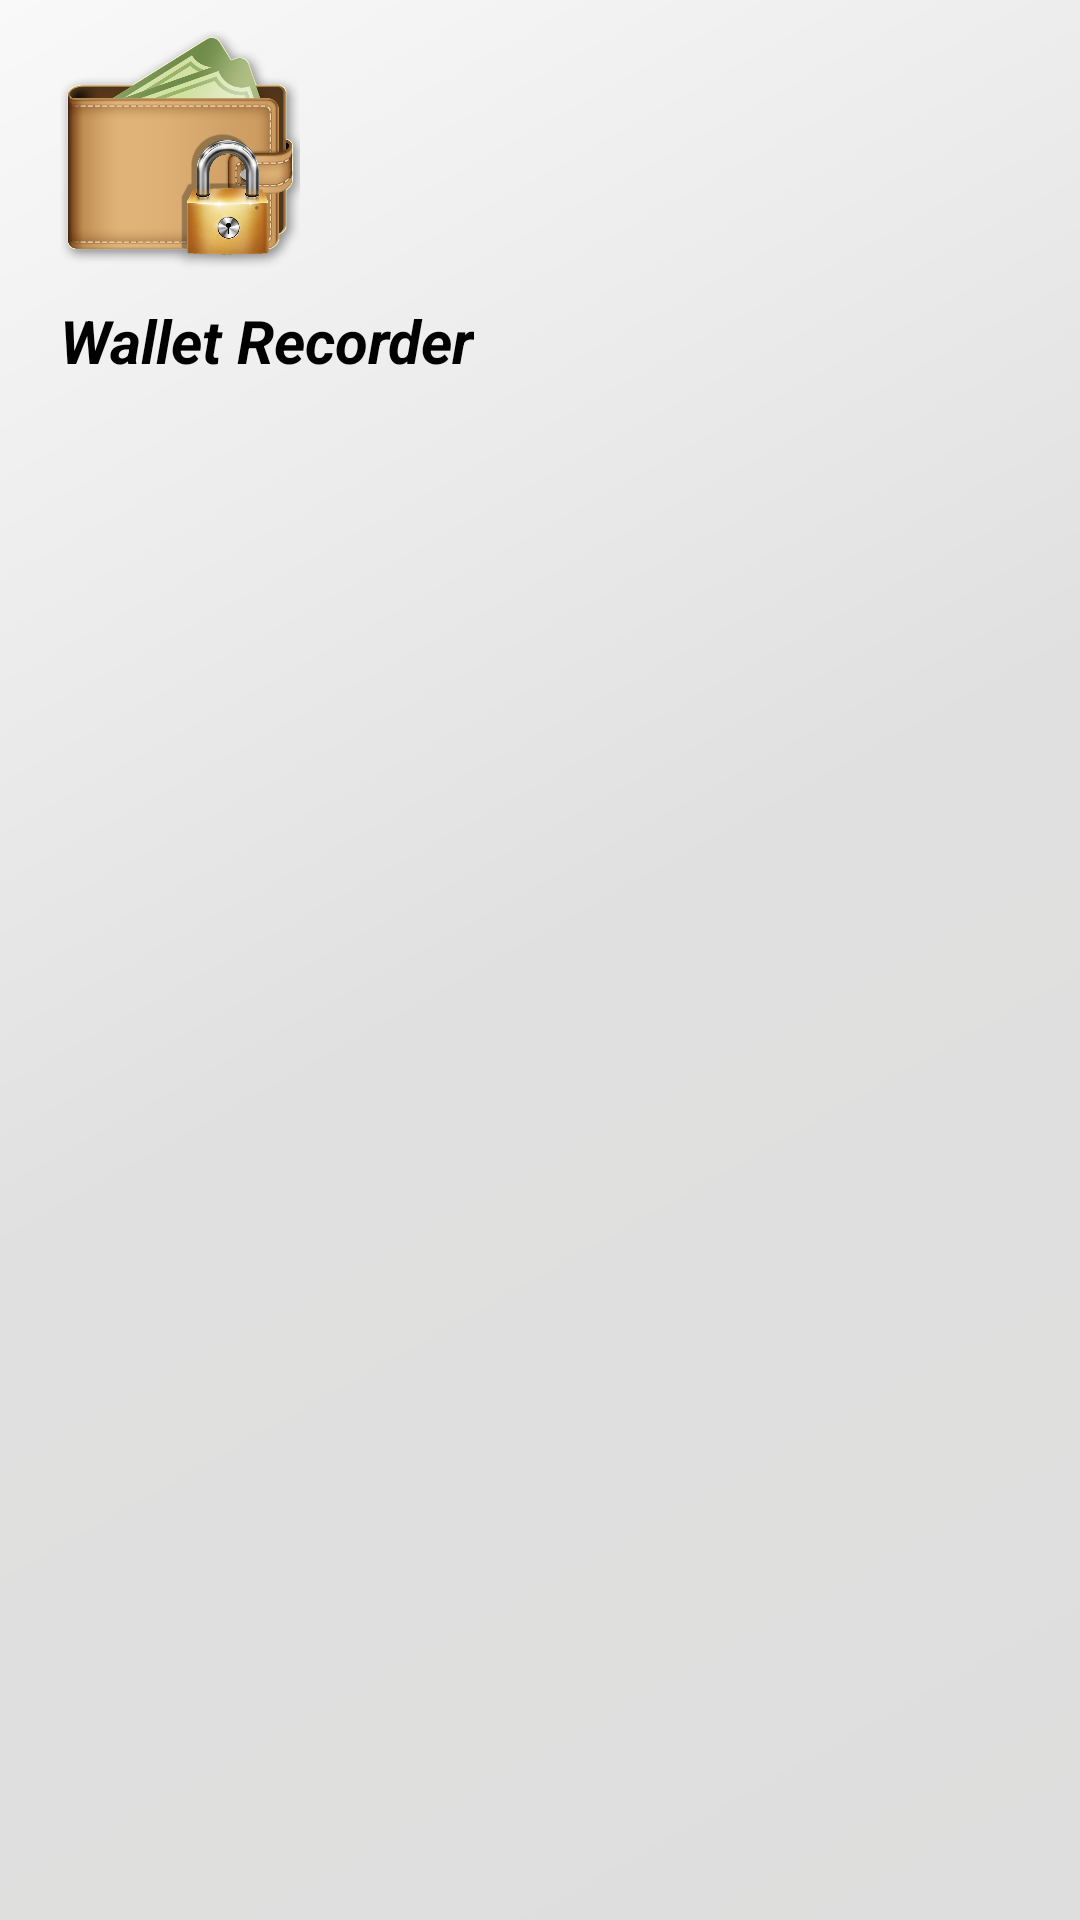

Here is an Android app screen rendered from its layout file. Give the layout XML and the strings, colors and styles it references.
<!-- AndroidManifest.xml: application theme AppTheme -->
<!-- res/layout/navigation_drawer_header.xml -->
<?xml version="1.0" encoding="utf-8"?>
<LinearLayout xmlns:android="http://schemas.android.com/apk/res/android"
    android:layout_width="match_parent"
    android:layout_height="140dp"
    android:orientation="vertical"
    android:background="@drawable/side_menu_header">

    <ImageView
    android:layout_marginTop="10dp"
    android:layout_marginLeft="20dp"
    android:layout_width="80dp"
    android:layout_height="80dp"
    android:src="@drawable/wallet_recorder_main"/>

    <TextView
        android:layout_marginTop="10dp"
        android:layout_marginLeft="20dp"
        android:layout_width="wrap_content"
        android:layout_height="30dp"
        android:text="@string/app_name"
        android:textSize="20dp"
        android:textColor="#000000"
        android:textStyle="bold|italic"
        />
</LinearLayout>
<!-- resources referenced by this layout -->
<resources>
  <!-- drawable side_menu_header (drawable) -->
  <?xml version="1.0" encoding="utf-8"?>
  <shape xmlns:android="http://schemas.android.com/apk/res/android"
      android:shape="rectangle">
      <gradient
          android:angle="135"
          android:endColor="#faf9f9"
          android:centerColor="#e1e0e0"
          android:startColor="#dddedd"
          android:type="linear"
          />
  </shape>
  <!-- drawable wallet_recorder_main: png bitmap (drawable, 480548 bytes) -->
  <string name="app_name">Wallet Recorder</string>
  <style name="AppTheme" parent="Theme.AppCompat.Light.NoActionBar">
          
          <item name="colorPrimary">@color/colorPrimary</item>
          <item name="colorPrimaryDark">@color/colorPrimaryDark</item>
          <item name="colorAccent">@color/colorAccent</item>
          <item name="android:spinnerItemStyle">@style/Widget.AppCompat.Light.DropDownItem.Spinner</item>
      </style>
  <!-- not gathered from this repository: default colours our renderer supplied (Android Studio template values) -->
  <color name="colorPrimary">#FF6200EE</color>
  <color name="colorPrimaryDark">#FF3700B3</color>
  <color name="colorAccent">#FF03DAC5</color>
</resources>
